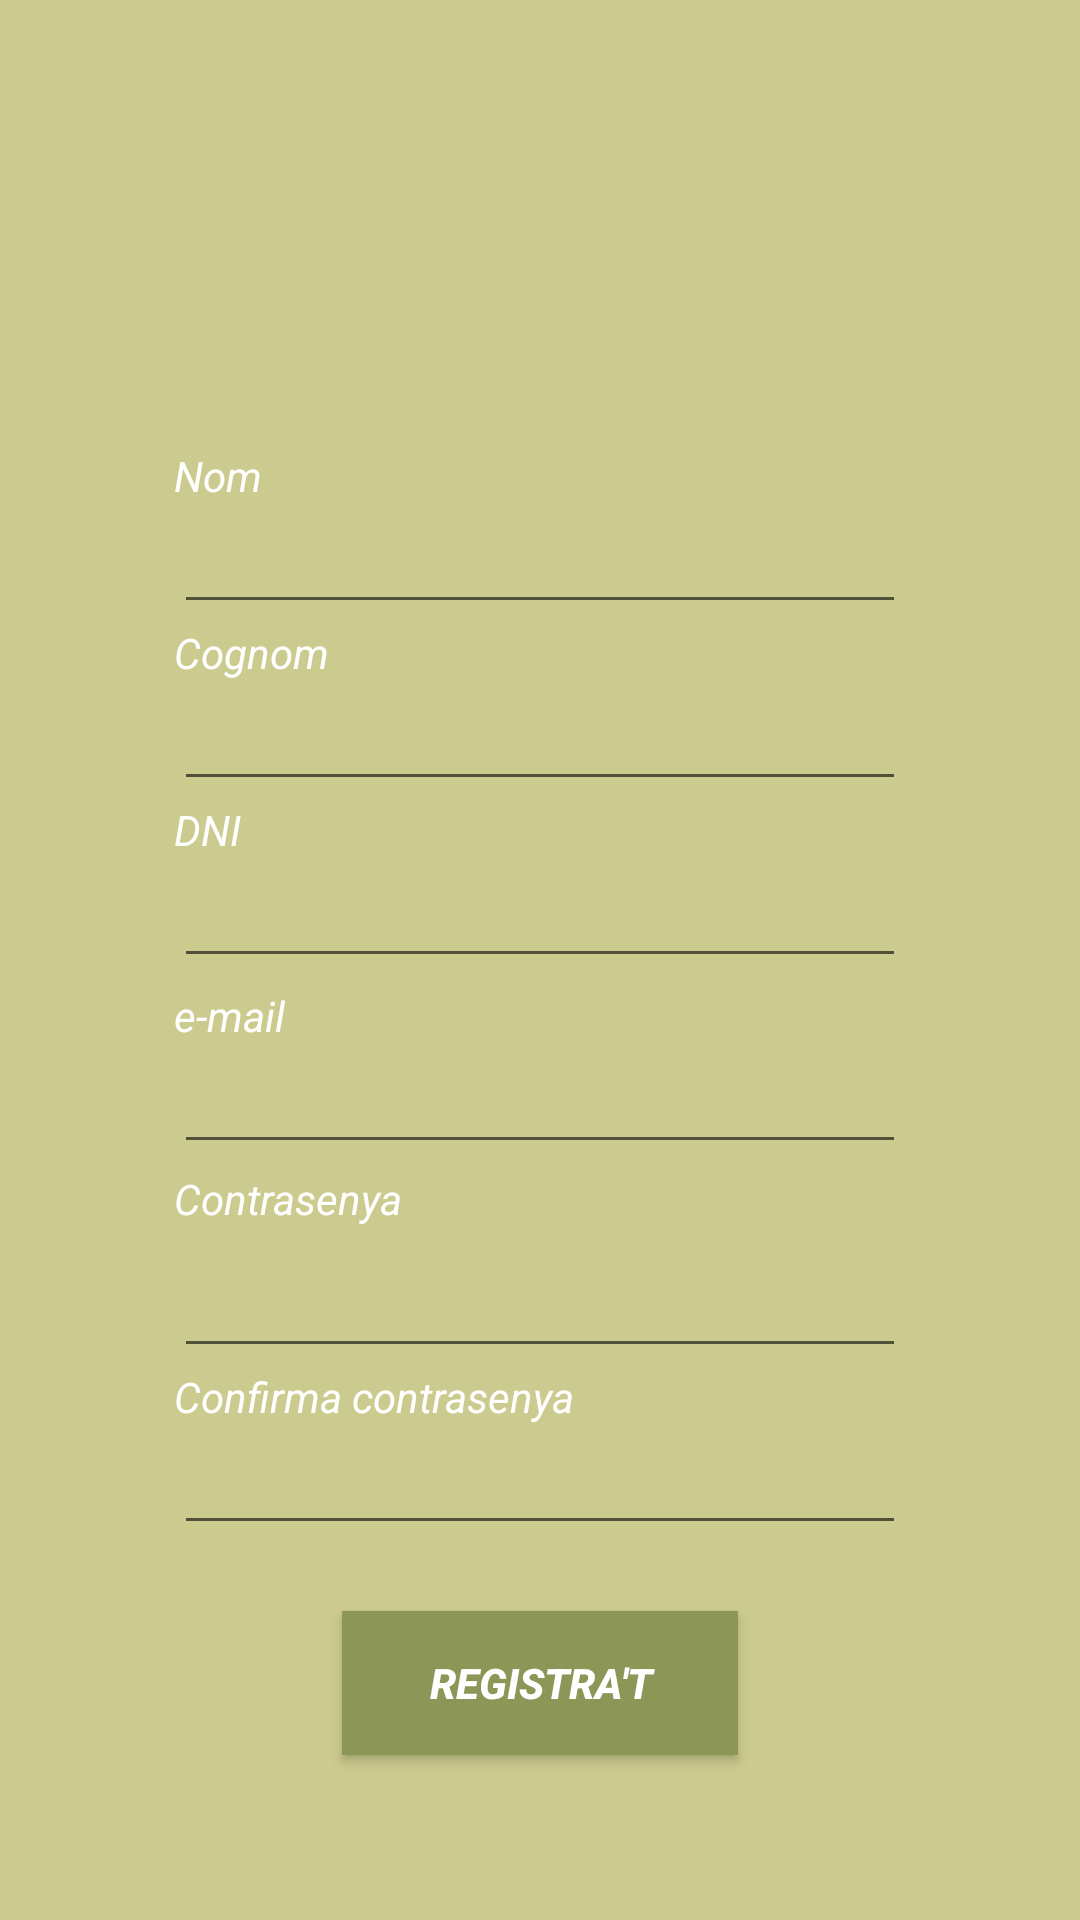

Here is an Android app screen rendered from its layout file. Give the layout XML and the strings, colors and styles it references.
<!-- AndroidManifest.xml: application theme APP -->
<!-- res/layout/registre.xml -->
<?xml version="1.0" encoding="utf-8"?>
<RelativeLayout xmlns:android="http://schemas.android.com/apk/res/android"
    xmlns:tools="http://schemas.android.com/tools"
    android:layout_width="match_parent"
    android:layout_height="match_parent"
    android:background="@color/colorAccent"
    tools:context="com.example.moneda2.registre">

    <EditText
        android:id="@+id/editText3"
        android:layout_width="244dp"
        android:layout_height="40dp"
        android:layout_above="@+id/editText4"
        android:layout_alignLeft="@+id/editText4"
        android:layout_alignStart="@+id/editText4"
        android:layout_marginBottom="19dp"
        android:ems="10"
        android:inputType="textPersonName"
        android:textColor="@android:color/background_light"
        tools:layout_editor_absoluteX="70dp"
        tools:layout_editor_absoluteY="16dp" />

    <EditText
        android:id="@+id/editText4"
        android:layout_width="244dp"
        android:layout_height="40dp"
        android:layout_above="@+id/textView6"
        android:layout_alignLeft="@+id/editText5"
        android:layout_alignStart="@+id/editText5"
        android:ems="10"
        android:inputType="textPersonName"
        android:textColor="@android:color/background_light"
        tools:layout_editor_absoluteX="70dp"
        tools:layout_editor_absoluteY="80dp" />

    <EditText
        android:id="@+id/editText5"
        android:layout_width="244dp"
        android:layout_height="40dp"
        android:layout_above="@+id/editText6"
        android:layout_alignLeft="@+id/editText6"
        android:layout_alignStart="@+id/editText6"
        android:layout_marginBottom="22dp"
        android:ems="10"
        android:inputType="textPersonName"
        android:textColor="@android:color/background_light" />

    <EditText
        android:id="@+id/editText6"
        android:layout_width="244dp"
        android:layout_height="40dp"
        android:layout_above="@+id/editText7"
        android:layout_alignLeft="@+id/editText7"
        android:layout_alignStart="@+id/editText7"
        android:layout_marginBottom="28dp"
        android:ems="10"
        android:inputType="textPersonName"
        android:textColor="@android:color/background_light" />

    <EditText
        android:id="@+id/editText7"
        android:layout_width="244dp"
        android:layout_height="40dp"
        android:layout_above="@+id/textView9"
        android:layout_alignLeft="@+id/textView9"
        android:layout_alignStart="@+id/textView9"
        android:ems="10"
        android:inputType="textPersonName"
        android:textColor="@android:color/background_light" />

    <EditText
        android:id="@+id/editText8"
        android:layout_width="244dp"
        android:layout_height="40dp"
        android:layout_above="@+id/button3"
        android:layout_centerHorizontal="true"
        android:layout_marginBottom="22dp"
        android:ems="10"
        android:inputType="textPersonName"
        android:textColor="@android:color/background_light" />

    <Button
        android:id="@+id/button3"
        android:layout_width="132dp"
        android:layout_height="wrap_content"
        android:layout_alignParentBottom="true"
        android:layout_centerHorizontal="true"
        android:layout_marginBottom="55dp"
        android:background="@color/colorPrimaryDark"
        android:onClick="registrar"
        android:text="Registra't"
        android:textAppearance="@style/TextAppearance.AppCompat.Button"
        android:textColor="@android:color/background_light"
        android:textStyle="bold|italic" />

    <TextView
        android:id="@+id/textView4"
        android:layout_width="wrap_content"
        android:layout_height="wrap_content"
        android:layout_above="@+id/editText3"
        android:layout_alignLeft="@+id/editText3"
        android:layout_alignStart="@+id/editText3"
        android:text="Nom"
        android:textColor="@android:color/background_light"
        android:textStyle="italic" />

    <TextView
        android:id="@+id/textView5"
        android:layout_width="wrap_content"
        android:layout_height="wrap_content"
        android:layout_above="@+id/editText4"
        android:layout_alignLeft="@+id/editText4"
        android:layout_alignStart="@+id/editText4"
        android:text="Cognom"
        android:textColor="@android:color/background_light"
        android:textStyle="italic" />

    <TextView
        android:id="@+id/textView6"
        android:layout_width="wrap_content"
        android:layout_height="wrap_content"
        android:layout_above="@+id/editText5"
        android:layout_alignLeft="@+id/editText4"
        android:layout_alignStart="@+id/editText4"
        android:text="DNI"
        android:textColor="@android:color/background_light"
        android:textStyle="italic" />

    <TextView
        android:id="@+id/textView7"
        android:layout_width="wrap_content"
        android:layout_height="wrap_content"
        android:layout_above="@+id/editText6"
        android:layout_alignLeft="@+id/editText5"
        android:layout_alignStart="@+id/editText5"
        android:text="e-mail"
        android:textColor="@android:color/background_light"
        android:textStyle="italic" />

    <TextView
        android:id="@+id/textView8"
        android:layout_width="wrap_content"
        android:layout_height="wrap_content"
        android:layout_above="@+id/editText7"
        android:layout_alignLeft="@+id/editText6"
        android:layout_alignStart="@+id/editText6"
        android:layout_marginBottom="7dp"
        android:text="Contrasenya"
        android:textColor="@android:color/background_light"
        android:textStyle="italic" />

    <TextView
        android:id="@+id/textView9"
        android:layout_width="wrap_content"
        android:layout_height="wrap_content"
        android:layout_above="@+id/editText8"
        android:layout_alignLeft="@+id/editText8"
        android:layout_alignStart="@+id/editText8"
        android:text="Confirma contrasenya"
        android:textColor="@android:color/background_light"
        android:textStyle="italic" />
</RelativeLayout>
<!-- resources referenced by this layout -->
<resources>
  <color name="colorAccent">#cbcb8f</color>
  <color name="colorPrimaryDark">#8b9657</color>
  <style name="APP" parent="Theme.AppCompat.Light.NoActionBar">
          <item name="colorPrimary">@color/colorPrimaryDark</item>
          <item name="colorPrimaryDark">@color/colorPrimaryDark</item>
      </style>
</resources>
